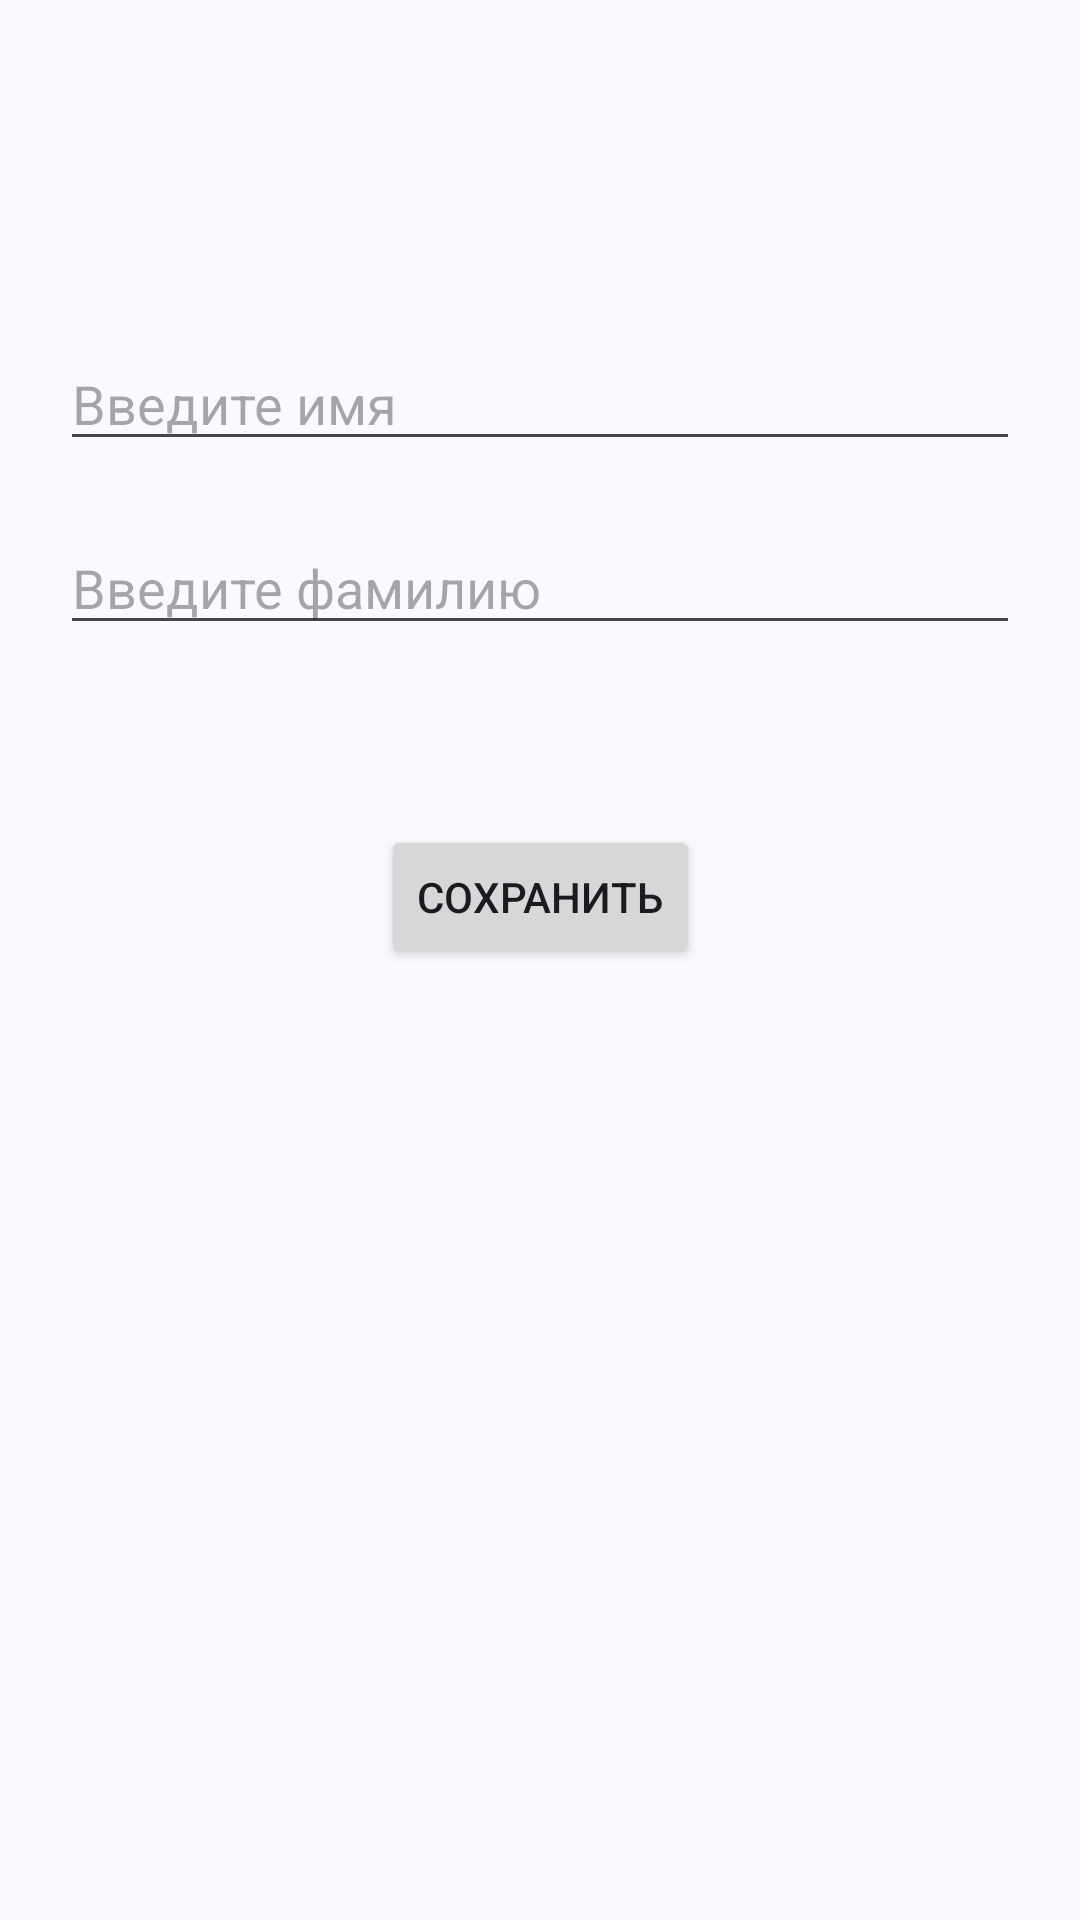

Write the Android layout XML for this screen, with the resource values it uses.
<!-- AndroidManifest.xml: application theme Theme.BottomNavigationView -->
<!-- res/layout/fragment_home.xml -->
<?xml version="1.0" encoding="utf-8"?>
<androidx.constraintlayout.widget.ConstraintLayout xmlns:android="http://schemas.android.com/apk/res/android"
    xmlns:app="http://schemas.android.com/apk/res-auto"
    xmlns:tools="http://schemas.android.com/tools"
    android:layout_width="match_parent"
    android:layout_height="match_parent"
    tools:context=".ui.home.HomeFragment">

    
    <TextView
        android:id="@+id/textView"
        android:layout_width="match_parent"
        android:layout_height="wrap_content"
        android:textSize="@dimen/_24sp"
        android:gravity="center"
        android:layout_marginTop="@dimen/_60dp"
        app:layout_constraintEnd_toEndOf="parent"
        app:layout_constraintStart_toStartOf="parent"
        app:layout_constraintTop_toTopOf="parent" />

    <EditText
        android:id="@+id/nameET"
        android:layout_width="match_parent"
        android:layout_height="wrap_content"
        android:hint="@string/nameEtHint"
        android:layout_margin="@dimen/_20dp"
        app:layout_constraintEnd_toEndOf="parent"
        app:layout_constraintStart_toStartOf="parent"
        app:layout_constraintTop_toBottomOf="@+id/textView" />

    <EditText
        android:id="@+id/surnameET"
        android:layout_width="match_parent"
        android:layout_height="wrap_content"
        android:layout_margin="@dimen/_20dp"
        android:hint="@string/surnameETHint"
        app:layout_constraintEnd_toEndOf="parent"
        app:layout_constraintStart_toStartOf="parent"
        app:layout_constraintTop_toBottomOf="@+id/nameET" />

    <Button
        android:id="@+id/saveBT"
        android:layout_width="wrap_content"
        android:layout_height="wrap_content"
        android:text="@string/saveBTText"
        android:layout_marginTop="@dimen/_60dp"
        app:layout_constraintEnd_toEndOf="parent"
        app:layout_constraintStart_toStartOf="parent"
        app:layout_constraintTop_toBottomOf="@+id/surnameET" />

</androidx.constraintlayout.widget.ConstraintLayout>
<!-- resources referenced by this layout -->
<resources>
  <dimen name="_20dp">20dp</dimen>
  <dimen name="_24sp">24sp</dimen>
  <dimen name="_60dp">60dp</dimen>
  <string name="nameEtHint">Введите имя</string>
  <string name="saveBTText">Сохранить</string>
  <string name="surnameETHint">Введите фамилию</string>
  <style name="Theme.BottomNavigationView" parent="Base.Theme.BottomNavigationView" />
  <style name="Base.Theme.BottomNavigationView" parent="Theme.Material3.DynamicColors.DayNight">
          
          
      </style>
</resources>
